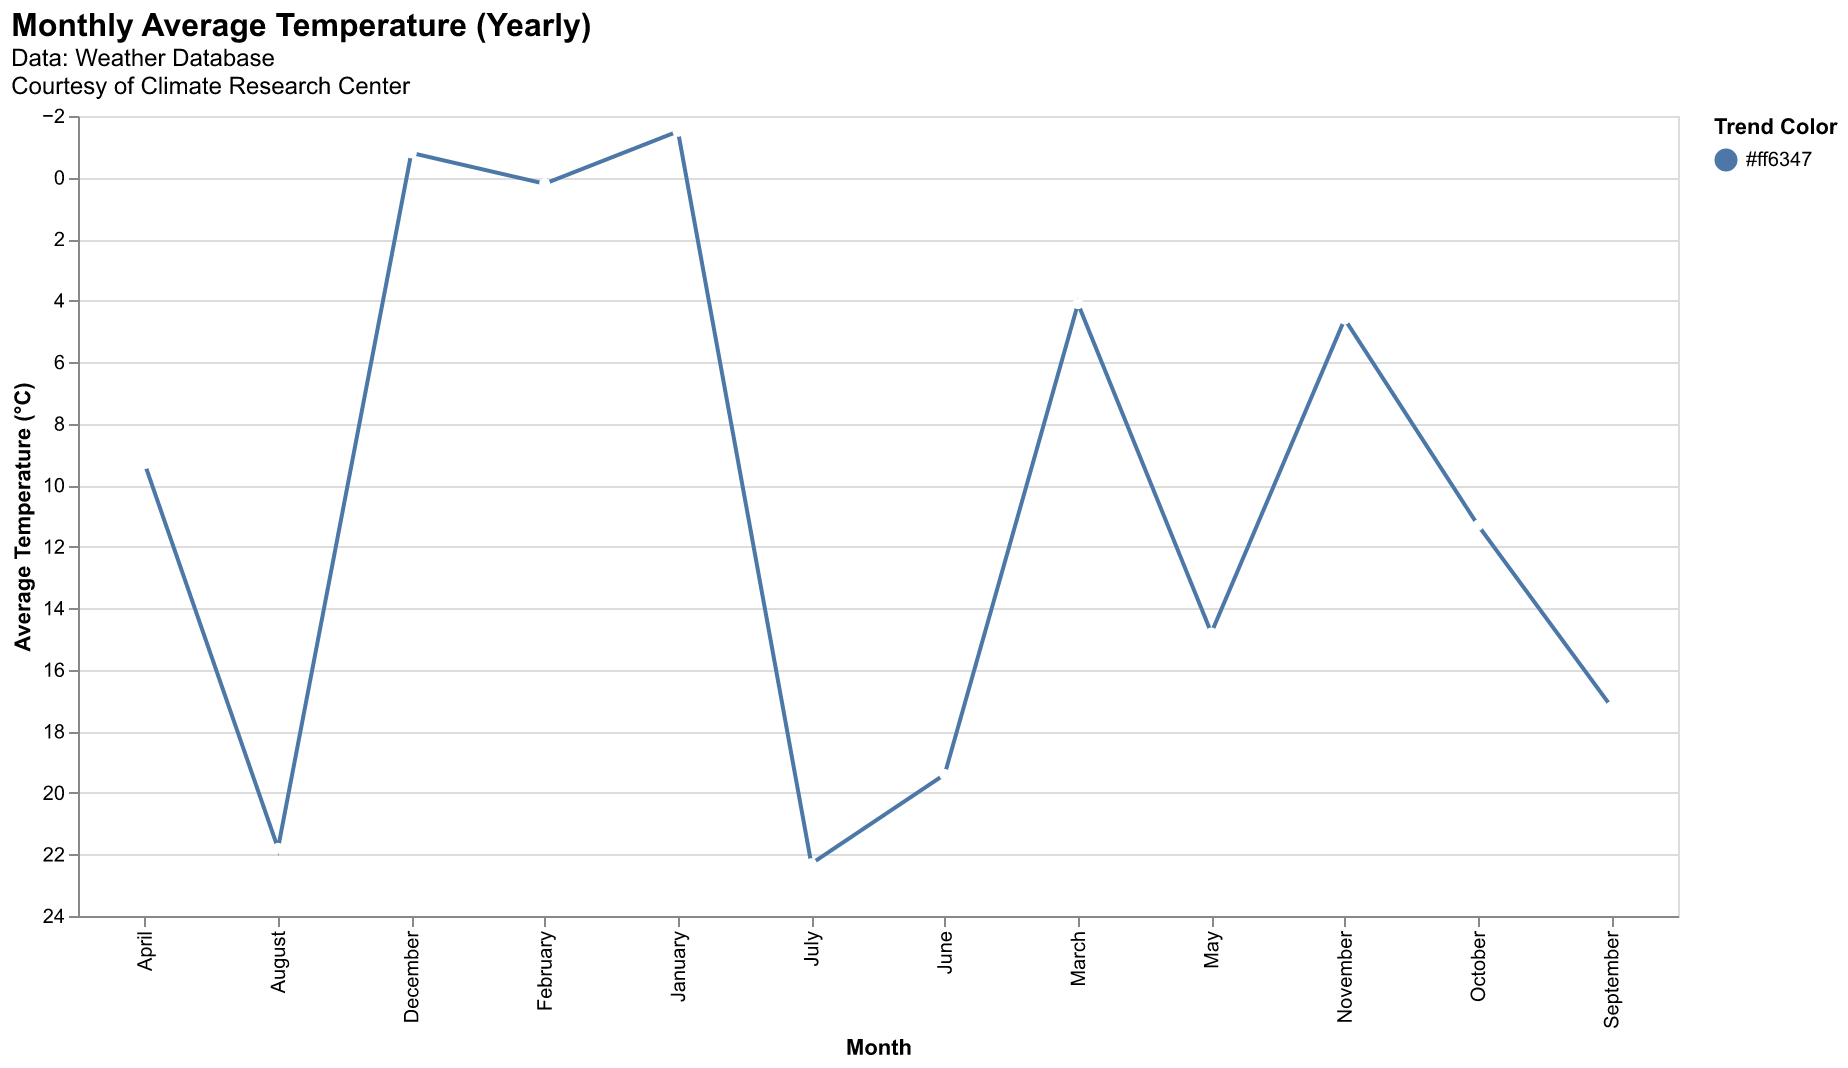

Values plotted in this chart, from the file beside it:
Month, Average Temperature
January, -1.5
February, 0.2
March, 4.1
April, 9.3
May, 14.8
June, 19.4
July, 22.3
August, 21.8
September, 17.2
October, 11.3
November, 4.6
December, -0.8
